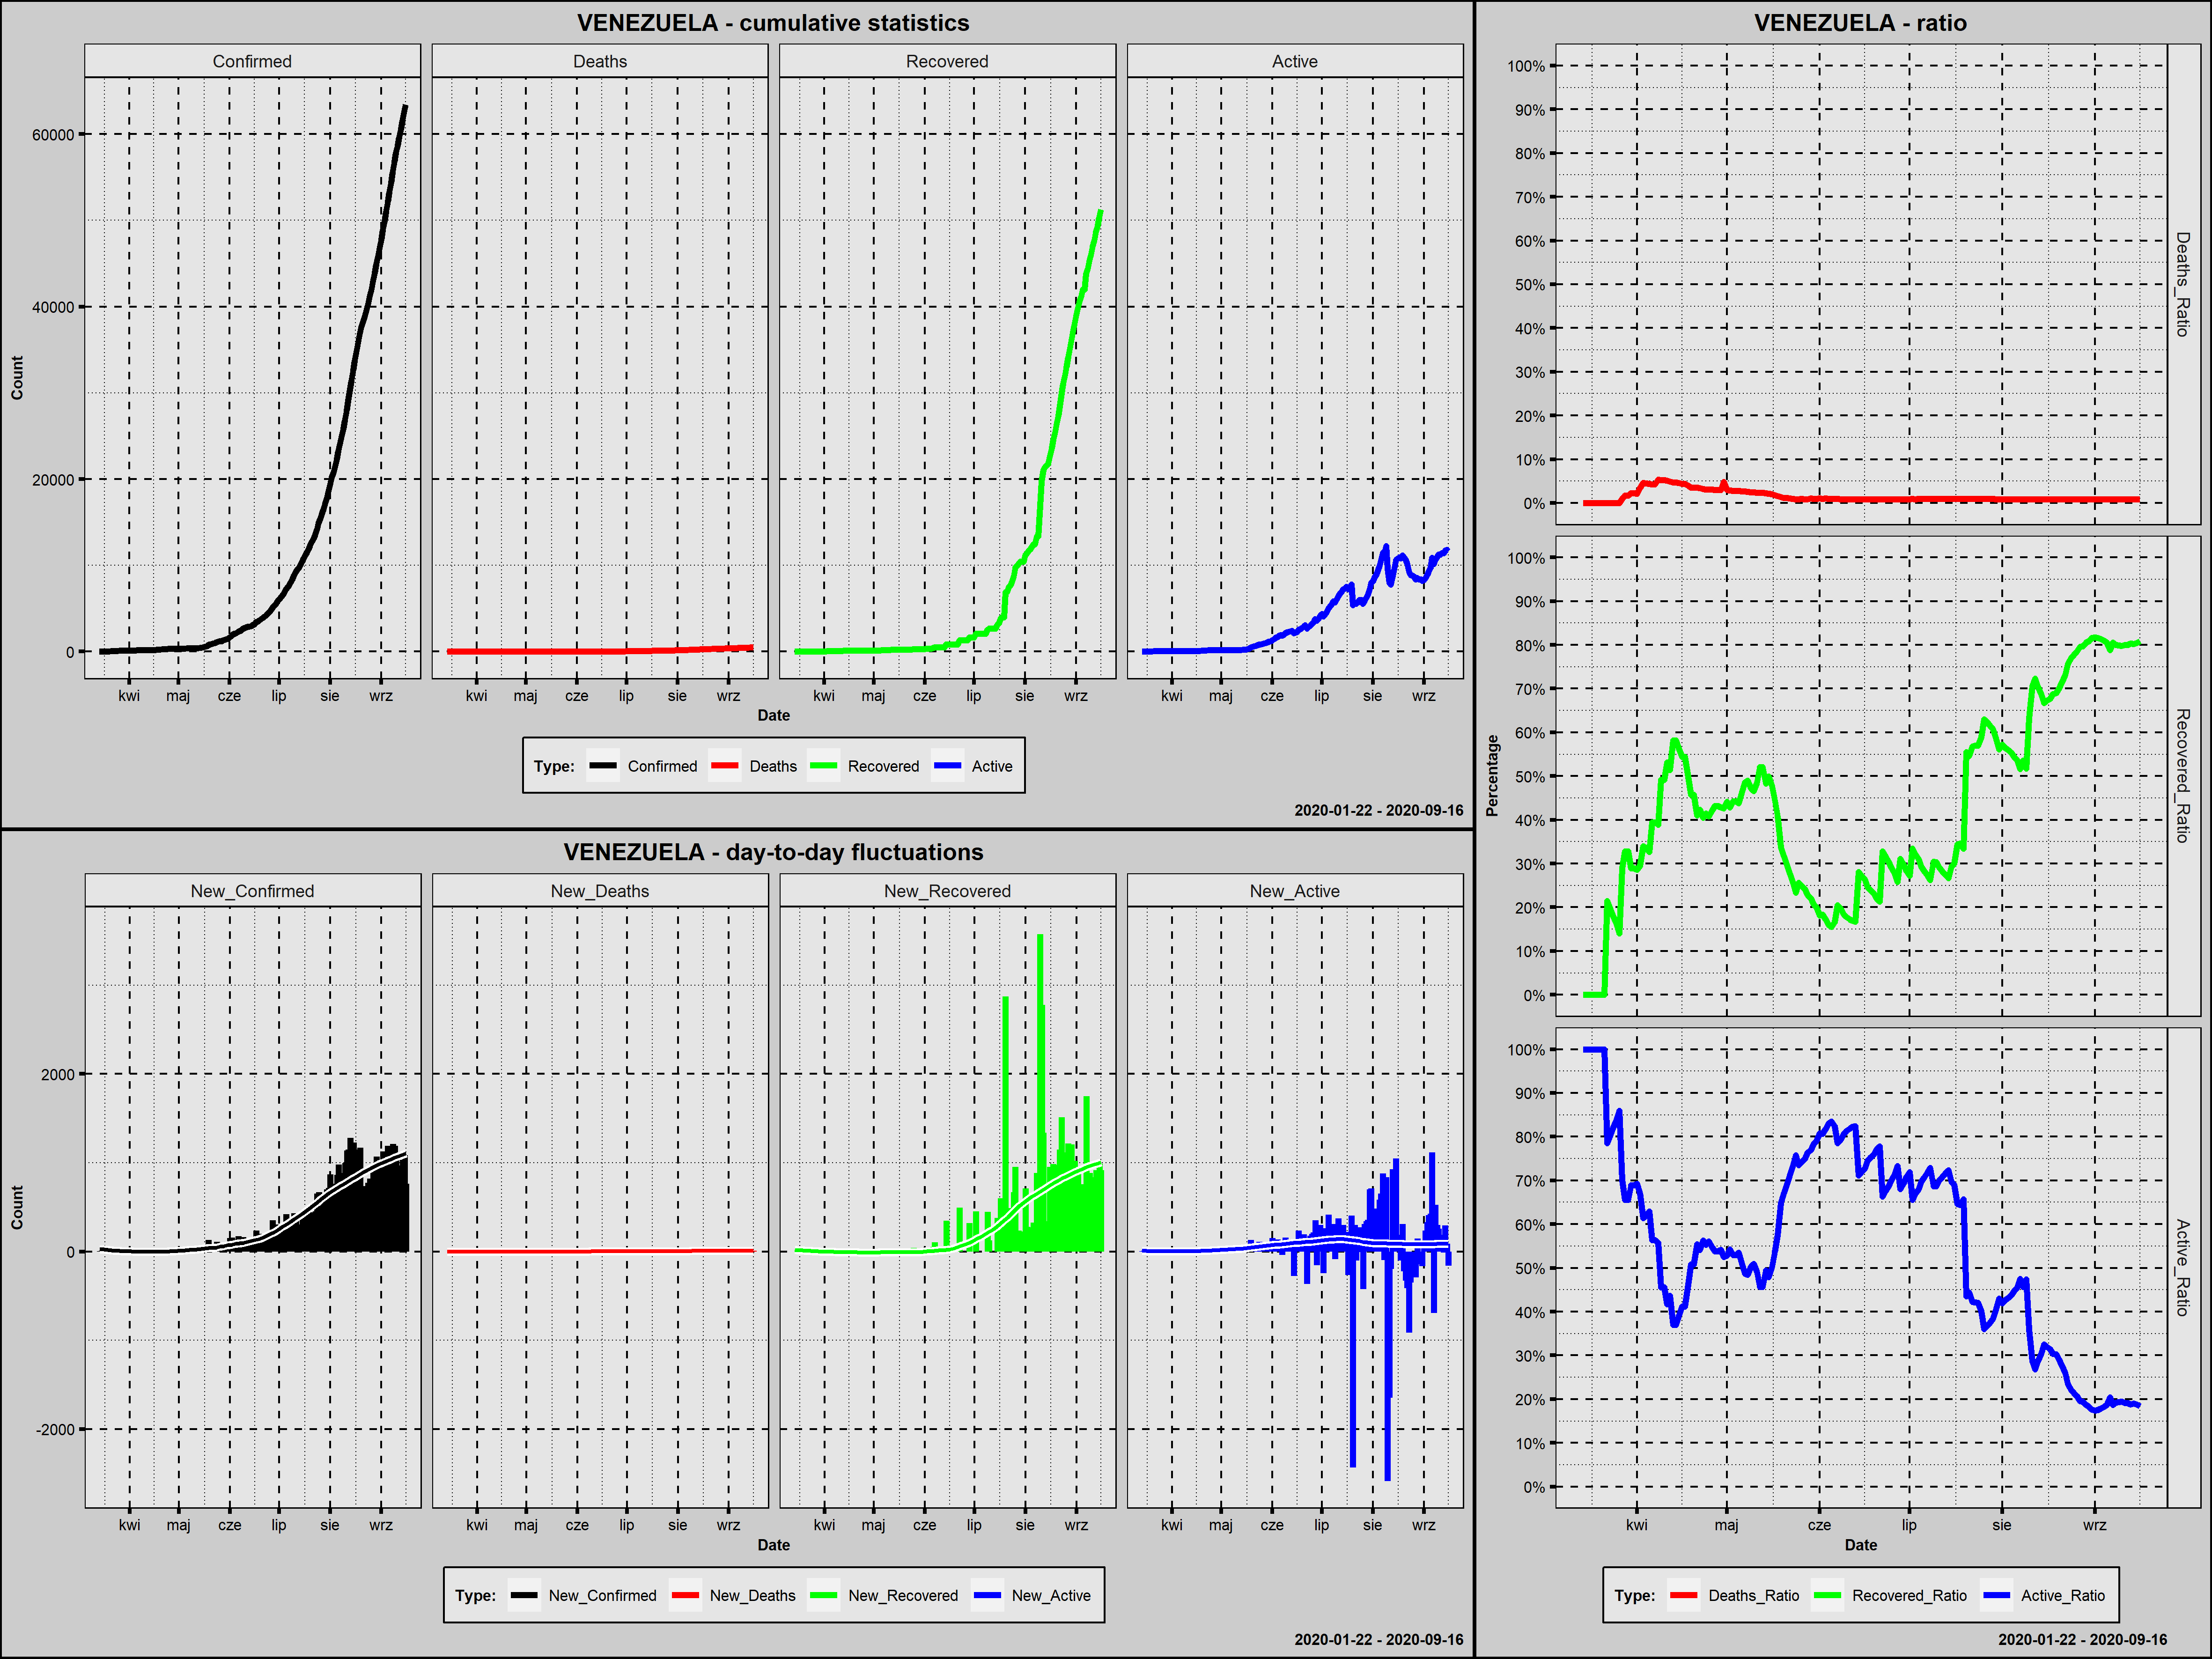

The table this chart was drawn from, first rows:
Country; Date; Confirmed; New_Confirmed; Deaths; New_Deaths; Recovered; New_Recovered; Active; New_Active; Year; Month; Day; Week_Day; Deaths_Ratio; Recovered_Ratio; Active_Ratio; Day_Since_1st_Confirmed; Day_Since_100st_Confirmed; New_Confirmed_Rank
Venezuela; 2020-03-14; 2; 2; 0; 0; 0; 0; 2; 2; 2020; marzec; 14; sobota; 0,0000; 0,0000; 1,0000; 1; 0; 169,5
Venezuela; 2020-03-15; 10; 8; 0; 0; 0; 0; 10; 8; 2020; marzec; 15; niedziela; 0,0000; 0,0000; 1,0000; 2; 0; 142,0
Venezuela; 2020-03-16; 17; 7; 0; 0; 0; 0; 17; 7; 2020; marzec; 16; poniedziałek; 0,0000; 0,0000; 1,0000; 3; 0; 148,5
Venezuela; 2020-03-17; 33; 16; 0; 0; 0; 0; 33; 16; 2020; marzec; 17; wtorek; 0,0000; 0,0000; 1,0000; 4; 0; 133,0
Venezuela; 2020-03-18; 36; 3; 0; 0; 0; 0; 36; 3; 2020; marzec; 18; środa; 0,0000; 0,0000; 1,0000; 5; 0; 164,0
Venezuela; 2020-03-19; 42; 6; 0; 0; 0; 0; 42; 6; 2020; marzec; 19; czwartek; 0,0000; 0,0000; 1,0000; 6; 0; 154,0
Venezuela; 2020-03-20; 42; 0; 0; 0; 0; 0; 42; 0; 2020; marzec; 20; piątek; 0,0000; 0,0000; 1,0000; 7; 0; 181,0
Venezuela; 2020-03-21; 70; 28; 0; 0; 0; 0; 70; 28; 2020; marzec; 21; sobota; 0,0000; 0,0000; 1,0000; 8; 0; 127,0
Venezuela; 2020-03-22; 70; 0; 0; 0; 15; 15; 55; -15; 2020; marzec; 22; niedziela; 0,0000; 0,2143; 0,7857; 9; 0; 181,0
Venezuela; 2020-03-23; 77; 7; 0; 0; 15; 0; 62; 7; 2020; marzec; 23; poniedziałek; 0,0000; 0,1948; 0,8052; 10; 0; 148,5
Venezuela; 2020-03-24; 84; 7; 0; 0; 15; 0; 69; 7; 2020; marzec; 24; wtorek; 0,0000; 0,1786; 0,8214; 11; 0; 148,5
Venezuela; 2020-03-25; 91; 7; 0; 0; 15; 0; 76; 7; 2020; marzec; 25; środa; 0,0000; 0,1648; 0,8352; 12; 0; 148,5
Venezuela; 2020-03-26; 107; 16; 0; 0; 15; 0; 92; 16; 2020; marzec; 26; czwartek; 0,0000; 0,1402; 0,8598; 13; 1; 133,0
Venezuela; 2020-03-27; 107; 0; 1; 1; 31; 16; 75; -17; 2020; marzec; 27; piątek; 0,0093; 0,2897; 0,7009; 14; 2; 181,0
Venezuela; 2020-03-28; 119; 12; 2; 1; 39; 8; 78; 3; 2020; marzec; 28; sobota; 0,0168; 0,3277; 0,6555; 15; 3; 137,0
Venezuela; 2020-03-29; 119; 0; 2; 0; 39; 0; 78; 0; 2020; marzec; 29; niedziela; 0,0168; 0,3277; 0,6555; 16; 4; 181,0
Venezuela; 2020-03-30; 135; 16; 3; 1; 39; 0; 93; 15; 2020; marzec; 30; poniedziałek; 0,0222; 0,2889; 0,6889; 17; 5; 133,0
Venezuela; 2020-03-31; 135; 0; 3; 0; 39; 0; 93; 0; 2020; marzec; 31; wtorek; 0,0222; 0,2889; 0,6889; 18; 6; 181,0
Venezuela; 2020-04-01; 143; 8; 3; 0; 41; 2; 99; 6; 2020; kwiecień; 1; środa; 0,0210; 0,2867; 0,6923; 19; 7; 142,0
Venezuela; 2020-04-02; 146; 3; 5; 2; 43; 2; 98; -1; 2020; kwiecień; 2; czwartek; 0,0342; 0,2945; 0,6712; 20; 8; 164,0
Venezuela; 2020-04-03; 153; 7; 7; 2; 52; 9; 94; -4; 2020; kwiecień; 3; piątek; 0,0458; 0,3399; 0,6144; 21; 9; 148,5
Venezuela; 2020-04-04; 155; 2; 7; 0; 52; 0; 96; 2; 2020; kwiecień; 4; sobota; 0,0452; 0,3355; 0,6194; 22; 10; 169,5
Venezuela; 2020-04-05; 159; 4; 7; 0; 52; 0; 100; 4; 2020; kwiecień; 5; niedziela; 0,0440; 0,3270; 0,6289; 23; 11; 159,5
Venezuela; 2020-04-06; 165; 6; 7; 0; 65; 13; 93; -7; 2020; kwiecień; 6; poniedziałek; 0,0424; 0,3939; 0,5636; 24; 12; 154,0
Venezuela; 2020-04-07; 165; 0; 7; 0; 65; 0; 93; 0; 2020; kwiecień; 7; wtorek; 0,0424; 0,3939; 0,5636; 25; 13; 181,0
Venezuela; 2020-04-08; 167; 2; 9; 2; 65; 0; 93; 0; 2020; kwiecień; 8; środa; 0,0539; 0,3892; 0,5569; 26; 14; 169,5
Venezuela; 2020-04-09; 171; 4; 9; 0; 84; 19; 78; -15; 2020; kwiecień; 9; czwartek; 0,0526; 0,4912; 0,4561; 27; 15; 159,5
Venezuela; 2020-04-10; 171; 0; 9; 0; 84; 0; 78; 0; 2020; kwiecień; 10; piątek; 0,0526; 0,4912; 0,4561; 28; 16; 181,0
Venezuela; 2020-04-11; 175; 4; 9; 0; 93; 9; 73; -5; 2020; kwiecień; 11; sobota; 0,0514; 0,5314; 0,4171; 29; 17; 159,5
Venezuela; 2020-04-12; 181; 6; 9; 0; 93; 0; 79; 6; 2020; kwiecień; 12; niedziela; 0,0497; 0,5138; 0,4365; 30; 18; 154,0
Venezuela; 2020-04-13; 189; 8; 9; 0; 110; 17; 70; -9; 2020; kwiecień; 13; poniedziałek; 0,0476; 0,5820; 0,3704; 31; 19; 142,0
Venezuela; 2020-04-14; 189; 0; 9; 0; 110; 0; 70; 0; 2020; kwiecień; 14; wtorek; 0,0476; 0,5820; 0,3704; 32; 20; 181,0
Venezuela; 2020-04-15; 197; 8; 9; 0; 111; 1; 77; 7; 2020; kwiecień; 15; środa; 0,0457; 0,5635; 0,3909; 33; 21; 142,0
Venezuela; 2020-04-16; 204; 7; 9; 0; 111; 0; 84; 7; 2020; kwiecień; 16; czwartek; 0,0441; 0,5441; 0,4118; 34; 22; 148,5
Venezuela; 2020-04-17; 204; 0; 9; 0; 111; 0; 84; 0; 2020; kwiecień; 17; piątek; 0,0441; 0,5441; 0,4118; 35; 23; 181,0
Venezuela; 2020-04-18; 227; 23; 9; 0; 113; 2; 105; 21; 2020; kwiecień; 18; sobota; 0,0396; 0,4978; 0,4626; 36; 24; 129,5
Venezuela; 2020-04-19; 256; 29; 9; 0; 117; 4; 130; 25; 2020; kwiecień; 19; niedziela; 0,0352; 0,4570; 0,5078; 37; 25; 125,5
Venezuela; 2020-04-20; 256; 0; 9; 0; 117; 0; 130; 0; 2020; kwiecień; 20; poniedziałek; 0,0352; 0,4570; 0,5078; 38; 26; 181,0
Venezuela; 2020-04-21; 285; 29; 10; 1; 117; 0; 158; 28; 2020; kwiecień; 21; wtorek; 0,0351; 0,4105; 0,5544; 39; 27; 125,5
Venezuela; 2020-04-22; 288; 3; 10; 0; 122; 5; 156; -2; 2020; kwiecień; 22; środa; 0,0347; 0,4236; 0,5417; 40; 28; 164,0
Venezuela; 2020-04-23; 311; 23; 10; 0; 126; 4; 175; 19; 2020; kwiecień; 23; czwartek; 0,0322; 0,4051; 0,5627; 41; 29; 129,5
Venezuela; 2020-04-24; 318; 7; 10; 0; 132; 6; 176; 1; 2020; kwiecień; 24; piątek; 0,0314; 0,4151; 0,5535; 42; 30; 148,5
Venezuela; 2020-04-25; 323; 5; 10; 0; 132; 0; 181; 5; 2020; kwiecień; 25; sobota; 0,0310; 0,4087; 0,5604; 43; 31; 156,0
Venezuela; 2020-04-26; 325; 2; 10; 0; 137; 5; 178; -3; 2020; kwiecień; 26; niedziela; 0,0308; 0,4215; 0,5477; 44; 32; 169,5
Venezuela; 2020-04-27; 329; 4; 10; 0; 142; 5; 177; -1; 2020; kwiecień; 27; poniedziałek; 0,0304; 0,4316; 0,5380; 45; 33; 159,5
Venezuela; 2020-04-28; 329; 0; 10; 0; 142; 0; 177; 0; 2020; kwiecień; 28; wtorek; 0,0304; 0,4316; 0,5380; 46; 34; 181,0
Venezuela; 2020-04-29; 331; 2; 10; 0; 142; 0; 179; 2; 2020; kwiecień; 29; środa; 0,0302; 0,4290; 0,5408; 47; 35; 169,5
Venezuela; 2020-04-30; 333; 2; 16; 6; 142; 0; 175; -4; 2020; kwiecień; 30; czwartek; 0,0480; 0,4264; 0,5255; 48; 36; 169,5
Venezuela; 2020-05-01; 335; 2; 10; -6; 148; 6; 177; 2; 2020; maj; 1; piątek; 0,0299; 0,4418; 0,5284; 49; 37; 169,5
Venezuela; 2020-05-02; 345; 10; 10; 0; 148; 0; 187; 10; 2020; maj; 2; sobota; 0,0290; 0,4290; 0,5420; 50; 38; 139,0
Venezuela; 2020-05-03; 357; 12; 10; 0; 158; 10; 189; 2; 2020; maj; 3; niedziela; 0,0280; 0,4426; 0,5294; 51; 39; 137,0
Venezuela; 2020-05-04; 357; 0; 10; 0; 158; 0; 189; 0; 2020; maj; 4; poniedziałek; 0,0280; 0,4426; 0,5294; 52; 40; 181,0
Venezuela; 2020-05-05; 361; 4; 10; 0; 158; 0; 193; 4; 2020; maj; 5; wtorek; 0,0277; 0,4377; 0,5346; 53; 41; 159,5
Venezuela; 2020-05-06; 379; 18; 10; 0; 176; 18; 193; 0; 2020; maj; 6; środa; 0,0264; 0,4644; 0,5092; 54; 42; 131,0
Venezuela; 2020-05-07; 381; 2; 10; 0; 185; 9; 186; -7; 2020; maj; 7; czwartek; 0,0262; 0,4856; 0,4882; 55; 43; 169,5
Venezuela; 2020-05-08; 388; 7; 10; 0; 190; 5; 188; 2; 2020; maj; 8; piątek; 0,0258; 0,4897; 0,4845; 56; 44; 148,5
Venezuela; 2020-05-09; 402; 14; 10; 0; 190; 0; 202; 14; 2020; maj; 9; sobota; 0,0249; 0,4726; 0,5025; 57; 45; 135,0
Venezuela; 2020-05-10; 414; 12; 10; 0; 193; 3; 211; 9; 2020; maj; 10; niedziela; 0,0242; 0,4662; 0,5097; 58; 46; 137,0
Venezuela; 2020-05-11; 422; 8; 10; 0; 205; 12; 207; -4; 2020; maj; 11; poniedziałek; 0,0237; 0,4858; 0,4905; 59; 47; 142,0
Venezuela; 2020-05-12; 423; 1; 10; 0; 220; 15; 193; -14; 2020; maj; 12; wtorek; 0,0236; 0,5201; 0,4563; 60; 48; 174,0
... 127 more rows
